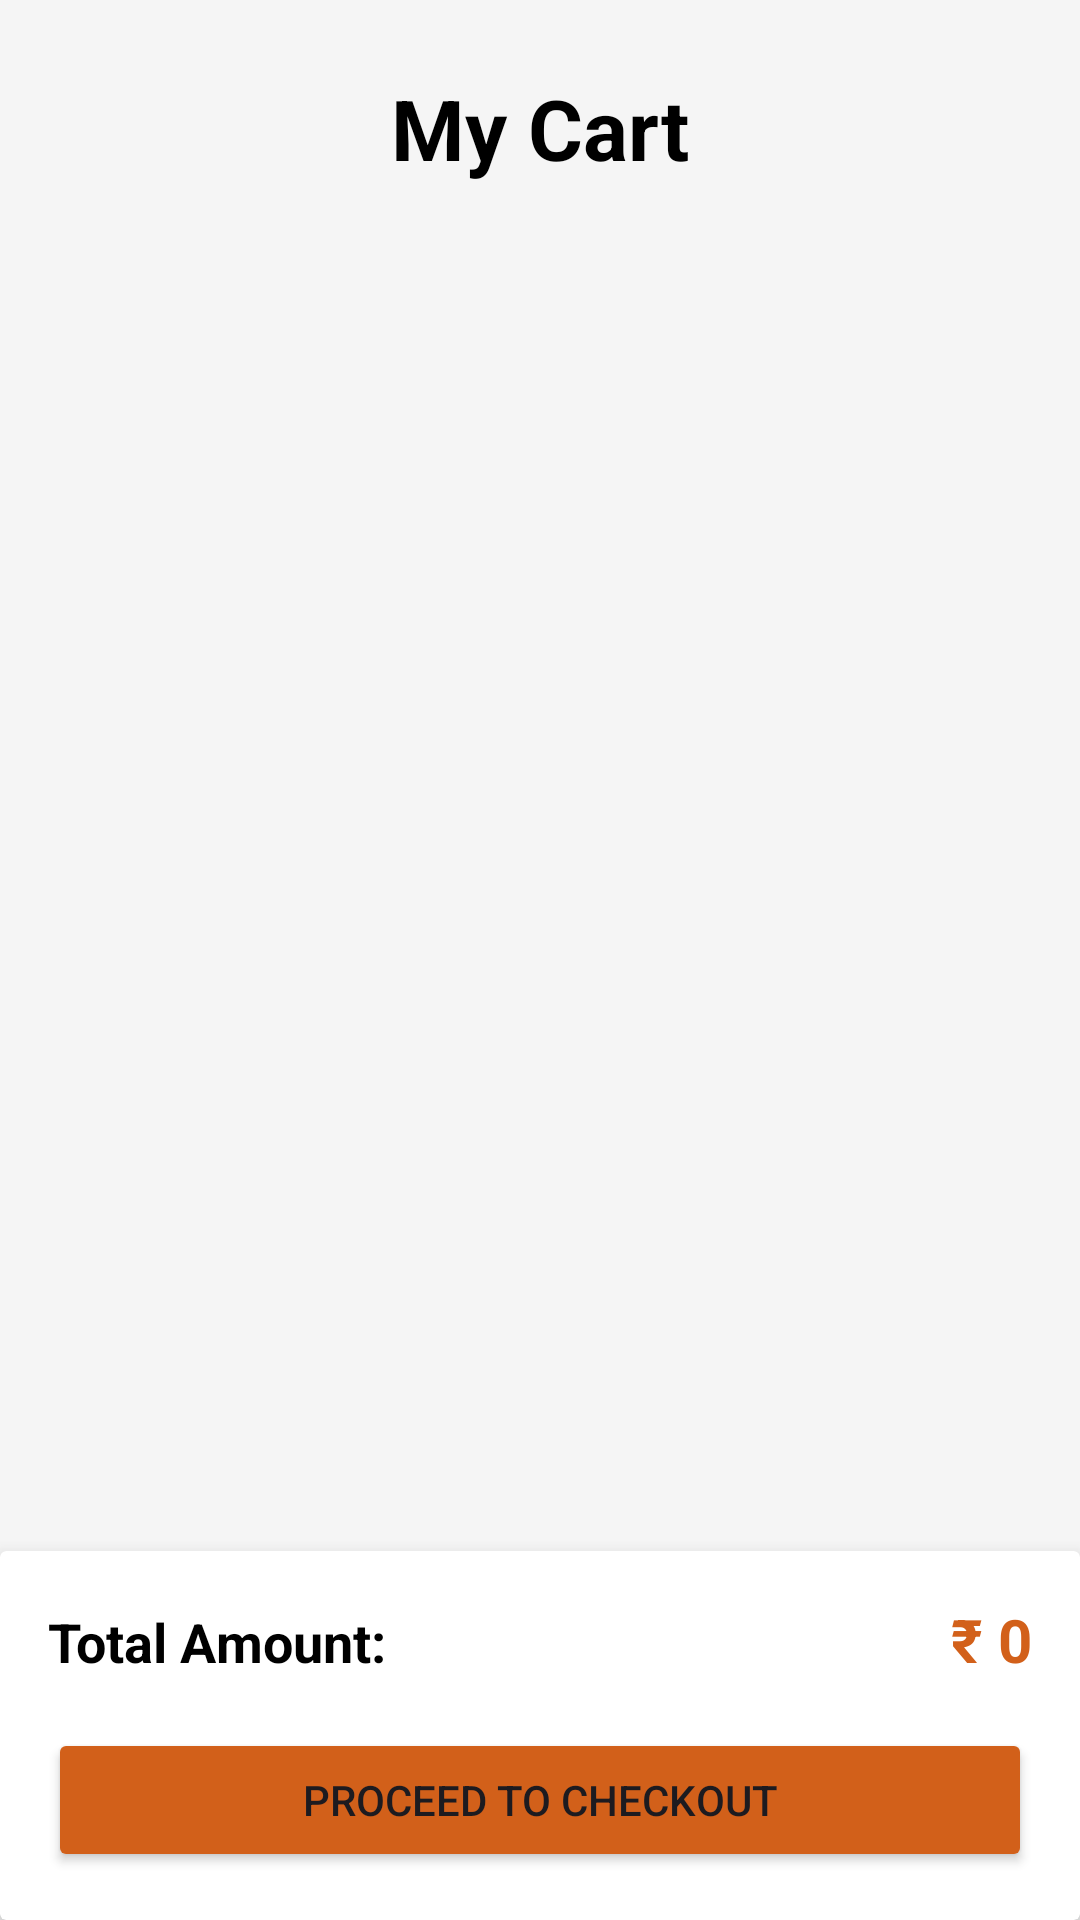

Android layout source for this screen:
<!-- AndroidManifest.xml: application theme Theme.FoodApp -->
<!-- res/layout/activity_cart.xml -->
<?xml version="1.0" encoding="utf-8"?>
<androidx.constraintlayout.widget.ConstraintLayout xmlns:android="http://schemas.android.com/apk/res/android"
    xmlns:app="http://schemas.android.com/apk/res-auto"
    xmlns:tools="http://schemas.android.com/tools"
    android:layout_width="match_parent"
    android:layout_height="match_parent"
    android:background="#F5F5F5"
    tools:context=".CartActivity">

    <TextView
        android:id="@+id/cartTitle"
        android:layout_width="wrap_content"
        android:layout_height="wrap_content"
        android:layout_marginTop="24dp"
        android:text="My Cart"
        android:textColor="@color/black"
        android:textSize="28sp"
        android:textStyle="bold"
        app:layout_constraintEnd_toEndOf="parent"
        app:layout_constraintStart_toStartOf="parent"
        app:layout_constraintTop_toTopOf="parent" />

    <androidx.recyclerview.widget.RecyclerView
        android:id="@+id/cartRecyclerView"
        android:layout_width="match_parent"
        android:layout_height="0dp"
        android:layout_marginTop="16dp"
        android:layout_marginBottom="16dp"
        app:layout_constraintBottom_toTopOf="@+id/checkoutCard"
        app:layout_constraintTop_toBottomOf="@+id/cartTitle" />

    <androidx.cardview.widget.CardView
        android:id="@+id/checkoutCard"
        android:layout_width="match_parent"
        android:layout_height="wrap_content"
        app:cardElevation="8dp"
        app:layout_constraintBottom_toBottomOf="parent">

        <LinearLayout
            android:layout_width="match_parent"
            android:layout_height="wrap_content"
            android:orientation="vertical"
            android:padding="16dp">

            <LinearLayout
                android:layout_width="match_parent"
                android:layout_height="wrap_content"
                android:orientation="horizontal">

                <TextView
                    android:layout_width="0dp"
                    android:layout_height="wrap_content"
                    android:layout_weight="1"
                    android:text="Total Amount:"
                    android:textColor="@color/black"
                    android:textSize="18sp"
                    android:textStyle="bold" />

                <TextView
                    android:id="@+id/totalAmountText"
                    android:layout_width="wrap_content"
                    android:layout_height="wrap_content"
                    android:text="₹ 0"
                    android:textColor="@color/accent1"
                    android:textSize="20sp"
                    android:textStyle="bold" />
            </LinearLayout>

            <Button
                android:id="@+id/btnProceedToCheckout"
                android:layout_width="match_parent"
                android:layout_height="wrap_content"
                android:layout_marginTop="16dp"
                android:backgroundTint="@color/accent1"
                android:text="Proceed to Checkout"
                app:cornerRadius="25dp" />
        </LinearLayout>
    </androidx.cardview.widget.CardView>

</androidx.constraintlayout.widget.ConstraintLayout>
<!-- resources referenced by this layout -->
<resources>
  <color name="accent1">#D2601A</color>
  <color name="black">#FF000000</color>
  <style name="Theme.FoodApp" parent="Base.Theme.FoodApp" />
  <style name="Base.Theme.FoodApp" parent="Theme.Material3.DayNight.NoActionBar">
          
          <item name="colorPrimary">@color/purple_500</item>
          <item name="colorPrimaryVariant">@color/purple_700</item>
          <item name="colorOnPrimary">@color/black</item>
          
          <item name="colorSecondary">@color/teal_200</item>
          <item name="colorSecondaryVariant">@color/teal_700</item>
          <item name="colorOnSecondary">@color/black</item>
          
          <item name="android:statusBarColor">?attr/colorPrimaryVariant</item>
          
  
      </style>
  <color name="purple_500">#D2601A</color>
  <color name="purple_700">#FF3700B3</color>
  <color name="teal_200">#FF03DAC5</color>
  <color name="teal_700">#FF018786</color>
</resources>
